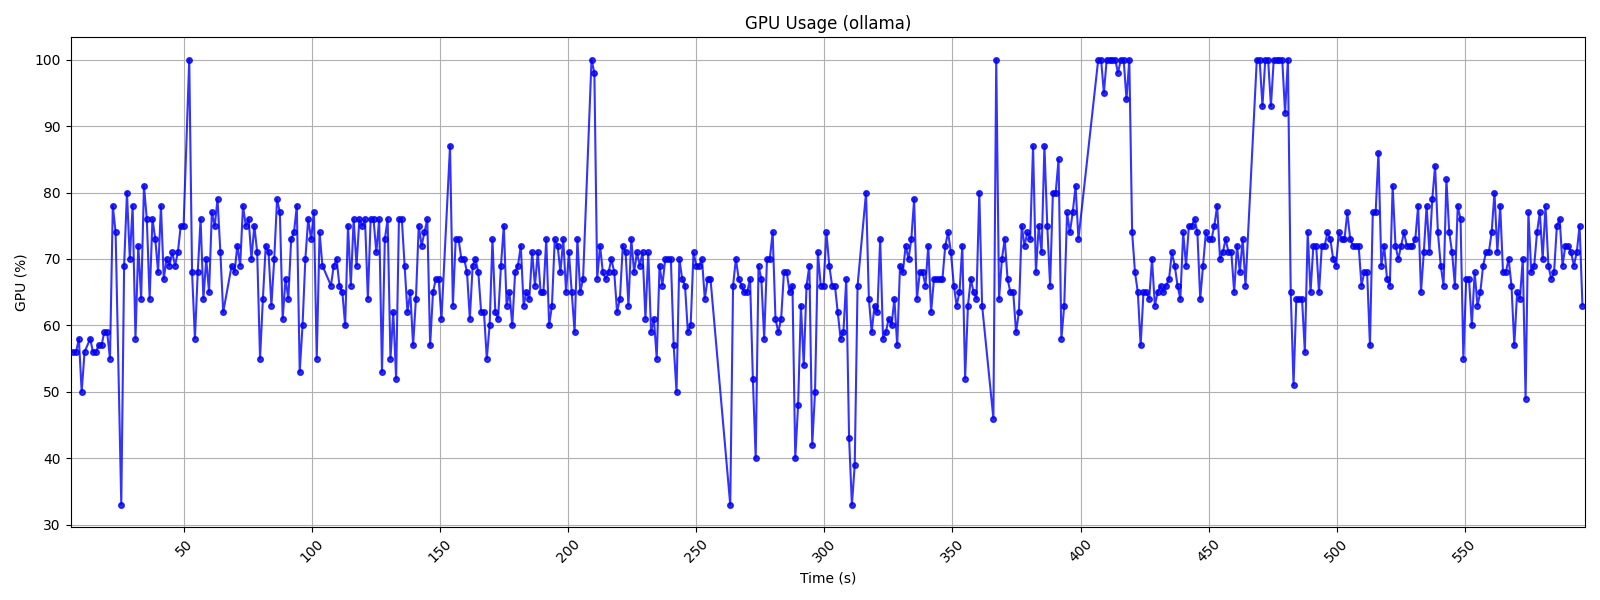

The data file committed next to this chart (first rows):
# Ollama Monitoring Session
# Start Time:, 2026-01-20 10:15:33
# Duration:, 599.3 seconds
# Interval:, 1.0 seconds
# GPU Available:, Yes
# Total GPU Memory:, 4096 MB
Time (s), CPU (%), GPU (%), System RAM (%), Ollama RAM (MB), Ollama GPU VRAM (MB), Ollama GPU VRAM (%), CPU Power (W), GPU Power (W), Total Power (W)
0.0, 5.4, 0, 73.6, 957.5, 0, 0, 3.51, 5.7, 9.21
1.11, 10.3, 0, 73.6, 957.5, 0, 0, 6.7, 5.71, 12.4
2.22, 9.1, 0, 73.7, 957.5, 0, 0, 5.92, 5.71, 11.63
3.32, 4.7, 0, 73.7, 957.5, 0, 0, 3.06, 5.7, 8.75
4.42, 6.3, 0, 73.8, 957.5, 0, 0, 4.09, 5.68, 9.78
5.53, 4.9, 0, 73.6, 957.5, 0, 0, 3.19, 5.67, 8.85
6.63, 31.7, 56, 73.6, 960, 0, 0, 20.61, 10.2, 30.81
7.74, 6.7, 56, 73.7, 960.1, 0, 0, 4.36, 28.1, 32.46
8.84, 8.5, 58, 73.7, 960, 0, 0, 5.53, 28.55, 34.08
9.94, 23.6, 50, 73.8, 960, 0, 0, 15.34, 28.42, 43.76
11.05, 18.2, 56, 73.7, 960, 0, 0, 11.83, 28.05, 39.88
12.15, 4.8, 0, 73.7, 960, 0, 0, 3.12, 22.35, 25.47
13.26, 18.6, 58, 73.7, 960.1, 0, 0, 12.09, 17.44, 29.53
14.36, 8.9, 56, 73.7, 960.1, 0, 0, 5.79, 27.84, 33.62
15.46, 24.1, 56, 73.7, 960.1, 0, 0, 15.67, 28.44, 44.11
16.57, 33.3, 57, 73.7, 960.1, 0, 0, 21.64, 28.7, 50.35
17.68, 32.1, 57, 73.7, 960.2, 0, 0, 20.87, 28.12, 48.99
18.78, 25.8, 59, 73.6, 960.1, 0, 0, 16.77, 28.89, 45.66
19.88, 23.9, 59, 73.6, 960.1, 0, 0, 15.54, 27.92, 43.45
20.99, 30.9, 55, 73.6, 960.1, 0, 0, 20.09, 12.41, 32.5
22.09, 34.7, 78, 73.6, 960.1, 0, 0, 22.56, 16.41, 38.97
23.19, 18.3, 74, 73.6, 960.2, 0, 0, 11.89, 15.28, 27.18
24.3, 1.2, 0, 73.4, 960.1, 0, 0, 0.78, 9.94, 10.71
25.4, 17.9, 33, 73.4, 960.2, 0, 0, 11.63, 8.77, 20.4
26.51, 16.8, 69, 73.7, 960.2, 0, 0, 10.92, 15.32, 26.24
27.62, 28.4, 80, 74.3, 960.2, 0, 0, 18.46, 15.6, 34.06
28.73, 35.6, 70, 74.4, 960.3, 0, 0, 23.14, 15.55, 38.69
29.83, 36.5, 78, 74.2, 960.3, 0, 0, 23.72, 15.53, 39.25
30.94, 45.8, 58, 74.2, 960.3, 0, 0, 29.77, 15.4, 45.17
32.04, 22.6, 72, 74.2, 960.3, 0, 0, 14.69, 15.49, 30.18
33.16, 17.7, 64, 74.2, 960.4, 0, 0, 11.5, 15.28, 26.78
34.26, 22.1, 81, 73.9, 960.3, 0, 0, 14.37, 15.47, 29.84
35.37, 22.4, 76, 73.5, 960.4, 0, 0, 14.56, 15.53, 30.09
36.47, 19.5, 64, 73.5, 960.4, 0, 0, 12.68, 15.19, 27.86
37.58, 15.0, 76, 73.5, 960.4, 0, 0, 9.75, 15.71, 25.46
38.68, 100.0, 73, 73.5, 960.4, 0, 0, 65.0, 15.19, 80.19
39.78, 27.0, 68, 73.5, 960.4, 0, 0, 17.55, 15.77, 33.32
40.89, 12.5, 78, 73.5, 960.4, 0, 0, 8.12, 15.77, 23.89
41.99, 100.0, 67, 73.5, 960.4, 0, 0, 65.0, 15.28, 80.28
43.09, 28.6, 70, 73.5, 960.4, 0, 0, 18.59, 15.41, 34.0
44.2, 30.0, 69, 73.5, 960.4, 0, 0, 19.5, 15.47, 34.98
45.3, 27.3, 71, 73.5, 960.4, 0, 0, 17.75, 15.34, 33.08
46.4, 100.0, 69, 73.5, 960.4, 0, 0, 65.0, 15.44, 80.44
47.51, 15.6, 71, 73.5, 960.4, 0, 0, 10.14, 15.61, 25.75
48.61, 20.0, 75, 73.5, 960.4, 0, 0, 13.0, 15.06, 28.06
49.73, 1.1, 75, 73.5, 960.4, 0, 0, 0.72, 15.68, 16.39
50.83, 3.8, 0, 73.5, 960.4, 0, 0, 2.47, 11.07, 13.54
51.94, 10.1, 100, 73.7, 960.5, 0, 0, 6.56, 12.05, 18.62
53.04, 21.1, 68, 73.7, 961.1, 0, 0, 13.72, 15.39, 29.11
54.16, 10.0, 58, 73.7, 961.1, 0, 0, 6.5, 15.38, 21.88
55.26, 47.2, 68, 73.7, 961.1, 0, 0, 30.68, 15.47, 46.15
56.37, 19.8, 76, 73.7, 961.1, 0, 0, 12.87, 15.57, 28.44
57.47, 15.9, 64, 73.7, 961.1, 0, 0, 10.34, 15.17, 25.51
58.58, 35.9, 70, 73.7, 961.1, 0, 0, 23.34, 15.36, 38.69
... 496 more rows
